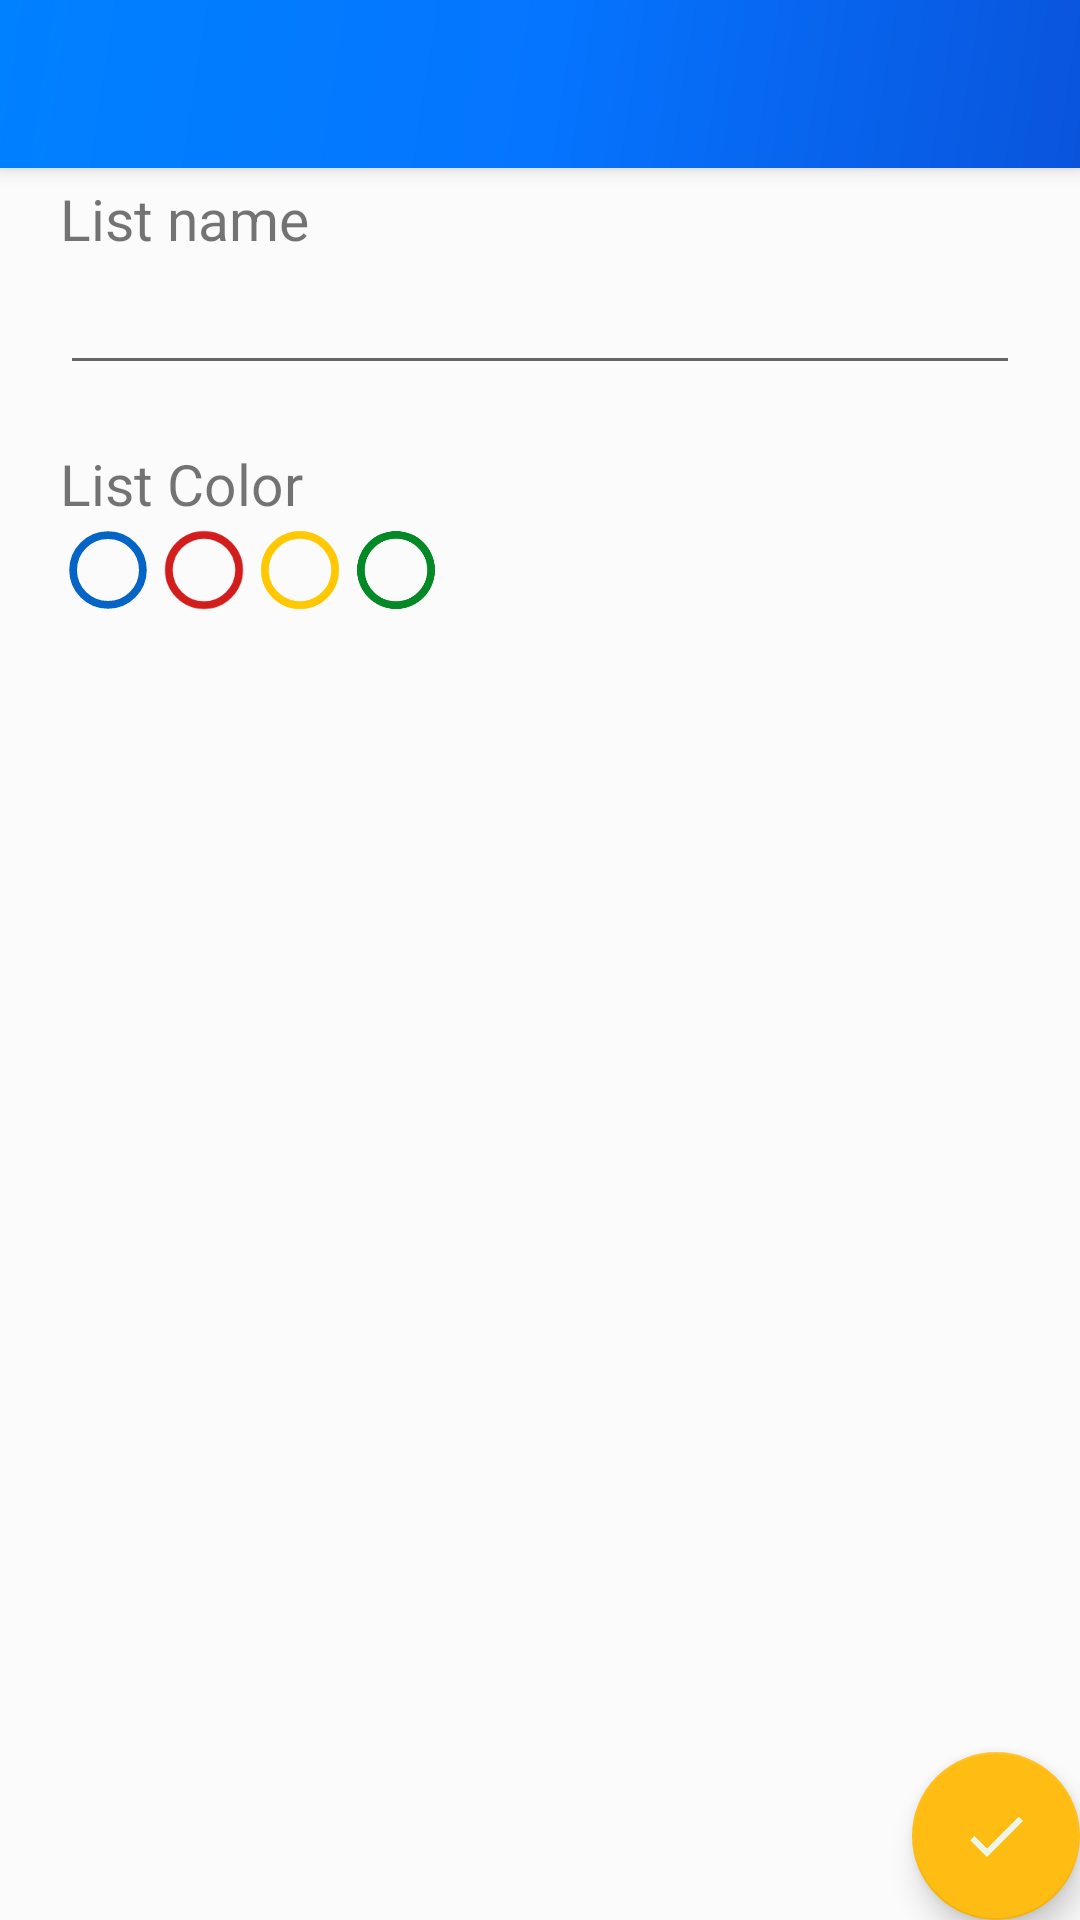

Write the Android layout XML for this screen, with the resource values it uses.
<!-- AndroidManifest.xml: application theme AppTheme -->
<!-- res/layout/activity_create_list.xml -->
<?xml version="1.0" encoding="utf-8"?>
<com.google.android.material.appbar.AppBarLayout xmlns:android="http://schemas.android.com/apk/res/android"
    xmlns:app="http://schemas.android.com/apk/res-auto"
    xmlns:tools="http://schemas.android.com/tools"
    android:layout_width="match_parent"
    android:layout_height="match_parent"
    tools:context="mox.todo.app.ui.activities.CreateListActivity"
    android:fitsSystemWindows="true">

    <include
        layout = "@layout/app_bar_create_list"
        android:layout_width="match_parent"
        android:layout_height="match_parent" />

</com.google.android.material.appbar.AppBarLayout>
<!-- res/layout/app_bar_create_list.xml (included above) -->
<?xml version="1.0" encoding="utf-8"?>
<androidx.coordinatorlayout.widget.CoordinatorLayout
    xmlns:android="http://schemas.android.com/apk/res/android"
    android:layout_width="match_parent"
    android:layout_height="match_parent"
    xmlns:app="http://schemas.android.com/apk/res-auto">

    <com.google.android.material.appbar.AppBarLayout
        android:layout_width="match_parent"
        android:layout_height="wrap_content"
        android:theme="@style/AppTheme.AppBarOverlay">

        <androidx.appcompat.widget.Toolbar
            android:id="@+id/toolbar"
            android:layout_width="match_parent"
            android:layout_height="?attr/actionBarSize"
            android:background="@drawable/side_nav_bar"
            app:popupTheme="@style/AppTheme.PopupOverlay" />

    </com.google.android.material.appbar.AppBarLayout>

    <com.google.android.material.floatingactionbutton.FloatingActionButton
        android:id="@+id/fab"
        android:layout_width="wrap_content"
        android:layout_height="wrap_content"
        android:layout_gravity="bottom|end"
        android:layout_margin="@dimen/fab_margin"
        app:backgroundTint="@color/colorFab"
        android:src="@drawable/ic_done"/>

    <include layout="@layout/content_create_list" />

</androidx.coordinatorlayout.widget.CoordinatorLayout>
<!-- res/layout/content_create_list.xml (included above) -->
<?xml version="1.0" encoding="utf-8"?>
<LinearLayout
    xmlns:android="http://schemas.android.com/apk/res/android"
    android:orientation="vertical"
    android:layout_width="match_parent"
    android:layout_height="match_parent"
    android:paddingTop="60sp"
    android:paddingHorizontal="20sp">

    <TextView
        android:layout_width="match_parent"
        android:layout_height="wrap_content"
        android:text="@string/create_list_name"
        style="@style/TextMedium"/>

    <EditText
        android:id="@+id/name"
        android:layout_width="match_parent"
        android:layout_height="wrap_content"
        style="@style/TextMedium"/>

    <TextView
        android:layout_width="match_parent"
        android:layout_height="wrap_content"
        android:text="@string/create_list_color"
        android:layout_marginTop="20sp"
        style="@style/TextMedium"/>

    <GridLayout
        android:layout_width="match_parent"
        android:layout_height="wrap_content"
        android:columnCount="4"
        android:rowCount="1"
        android:orientation="horizontal">
        <RadioButton android:id="@+id/blue"
            android:buttonTint="@color/blue"
            android:scaleX="1.3"
            android:scaleY="1.3"/>
        <RadioButton android:id="@+id/red"
            android:buttonTint="@color/red"
            android:scaleX="1.3"
            android:scaleY="1.3"/>
        <RadioButton android:id="@+id/orange"
            android:buttonTint="@color/orange"
            android:scaleX="1.3"
            android:scaleY="1.3"/>
        <RadioButton android:id="@+id/green"
            android:buttonTint="@color/green"
            android:scaleX="1.3"
            android:scaleY="1.3"/>
    </GridLayout>



</LinearLayout>
<!-- resources referenced by this layout -->
<resources>
  <color name="blue">#0465C6</color>
  <color name="colorFab">#FFBD14</color>
  <color name="green">#038A27</color>
  <color name="orange">#FFC800</color>
  <color name="red">#D31C1C</color>
  <!-- drawable ic_done (drawable) -->
  <vector android:height="24dp" android:tint="#ECF6E8"
      android:viewportHeight="24.0" android:viewportWidth="24.0"
      android:width="24dp" xmlns:android="http://schemas.android.com/apk/res/android">
      <path android:fillColor="#FF000000" android:pathData="M9,16.2L4.8,12l-1.4,1.4L9,19 21,7l-1.4,-1.4L9,16.2z"/>
  </vector>
  <!-- drawable side_nav_bar (drawable) -->
  <shape xmlns:android="http://schemas.android.com/apk/res/android"
      android:shape="rectangle">
      <gradient
          android:angle="135"
          android:centerColor="#0575FF"
          android:endColor="#0081FF"
          android:startColor="#0A54DC"
          android:type="linear" />
  </shape>
  <string name="create_list_color">List Color</string>
  <string name="create_list_name">List name</string>
  <style name="AppTheme.AppBarOverlay" parent="ThemeOverlay.AppCompat.Dark.ActionBar" />
  <style name="AppTheme.PopupOverlay" parent="ThemeOverlay.AppCompat.Light" />
  <style name="TextMedium">
          <item name="android:textSize">19sp</item>
      </style>
  <style name="AppTheme" parent="Theme.AppCompat.Light.DarkActionBar">
          <item name="windowActionBar">false</item>
          <item name="windowNoTitle">true</item>
  
          <item name="colorPrimary">@color/colorPrimary</item>
          <item name="colorPrimaryDark">@color/colorPrimaryDark</item>
          <item name="colorAccent">@color/colorAccent</item>
  
          <item name="android:textSize">15sp</item>
      </style>
  <color name="colorPrimary">#FBFBFB</color>
  <color name="colorPrimaryDark">#015598</color>
  <color name="colorAccent">#42ABF3</color>
</resources>
